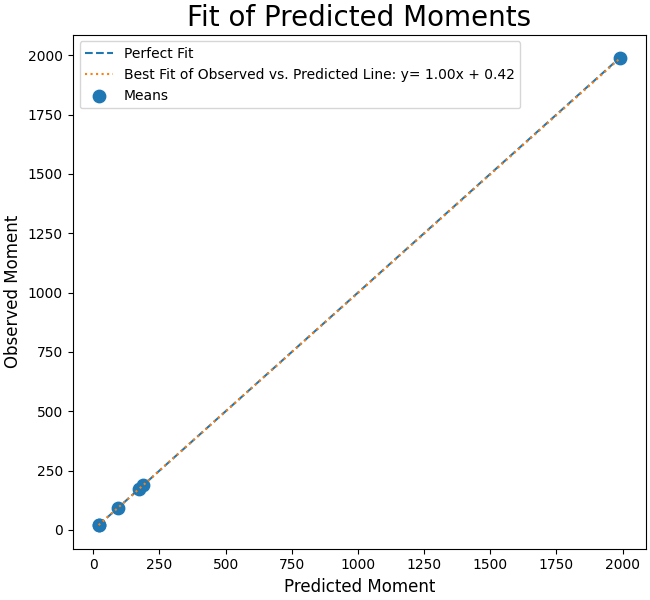

The table this chart was drawn from, first rows:
Estimated, Observed
94.43, 94.45
1990, 1987
174, 174
20.2, 20.19
187.9, 189.2
21.01, 20.99
